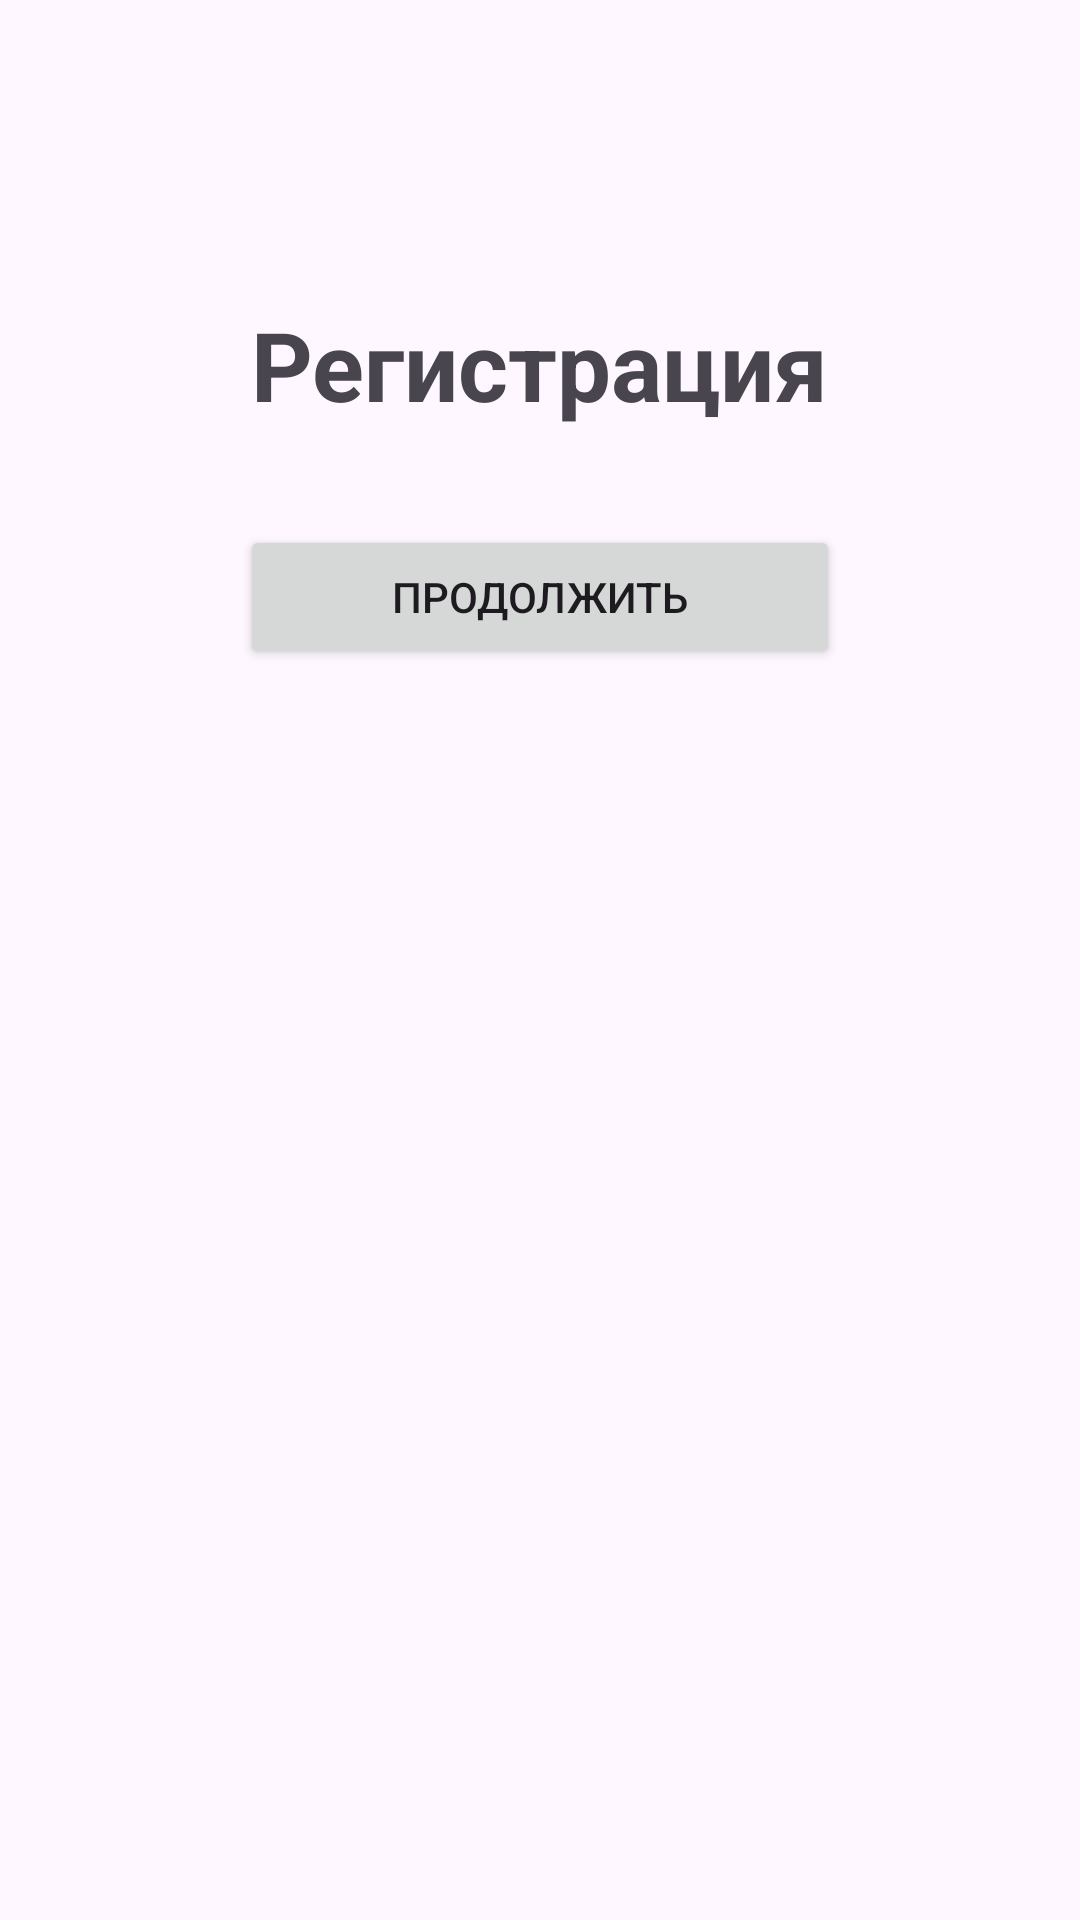

Android layout source for this screen:
<!-- AndroidManifest.xml: application theme Theme.IdeaBoard_Mob -->
<!-- res/layout/activity_register.xml -->
<?xml version="1.0" encoding="utf-8"?>
<androidx.constraintlayout.widget.ConstraintLayout
    xmlns:android="http://schemas.android.com/apk/res/android"
    xmlns:app="http://schemas.android.com/apk/res-auto"
    xmlns:tools="http://schemas.android.com/tools"
    android:id="@+id/main"
    android:layout_width="match_parent"
    android:layout_height="match_parent"
    tools:context=".RegisterActivity">

    <TextView
        android:id="@+id/textView2"
        android:layout_width="wrap_content"
        android:layout_height="wrap_content"
        android:text="Регистрация"
        android:textSize="32sp"
        android:textStyle="bold"
        app:layout_constraintTop_toTopOf="parent"
        app:layout_constraintBottom_toTopOf="@+id/btnRegister"
        app:layout_constraintStart_toStartOf="parent"
        app:layout_constraintEnd_toEndOf="parent"
        android:layout_marginTop="100dp"/>

    <Button
        android:id="@+id/btnRegister"
        android:layout_width="200dp"
        android:layout_height="wrap_content"
        android:text="Продолжить"
        app:layout_constraintTop_toBottomOf="@id/textView2"
        app:layout_constraintStart_toStartOf="parent"
        app:layout_constraintEnd_toEndOf="parent"
        android:layout_marginTop="32dp"/>
</androidx.constraintlayout.widget.ConstraintLayout>
<!-- resources referenced by this layout -->
<resources>
  <style name="Theme.IdeaBoard_Mob" parent="Base.Theme.IdeaBoard_Mob" />
  <style name="Base.Theme.IdeaBoard_Mob" parent="Theme.Material3.DayNight.NoActionBar">
          
          
      </style>
</resources>
